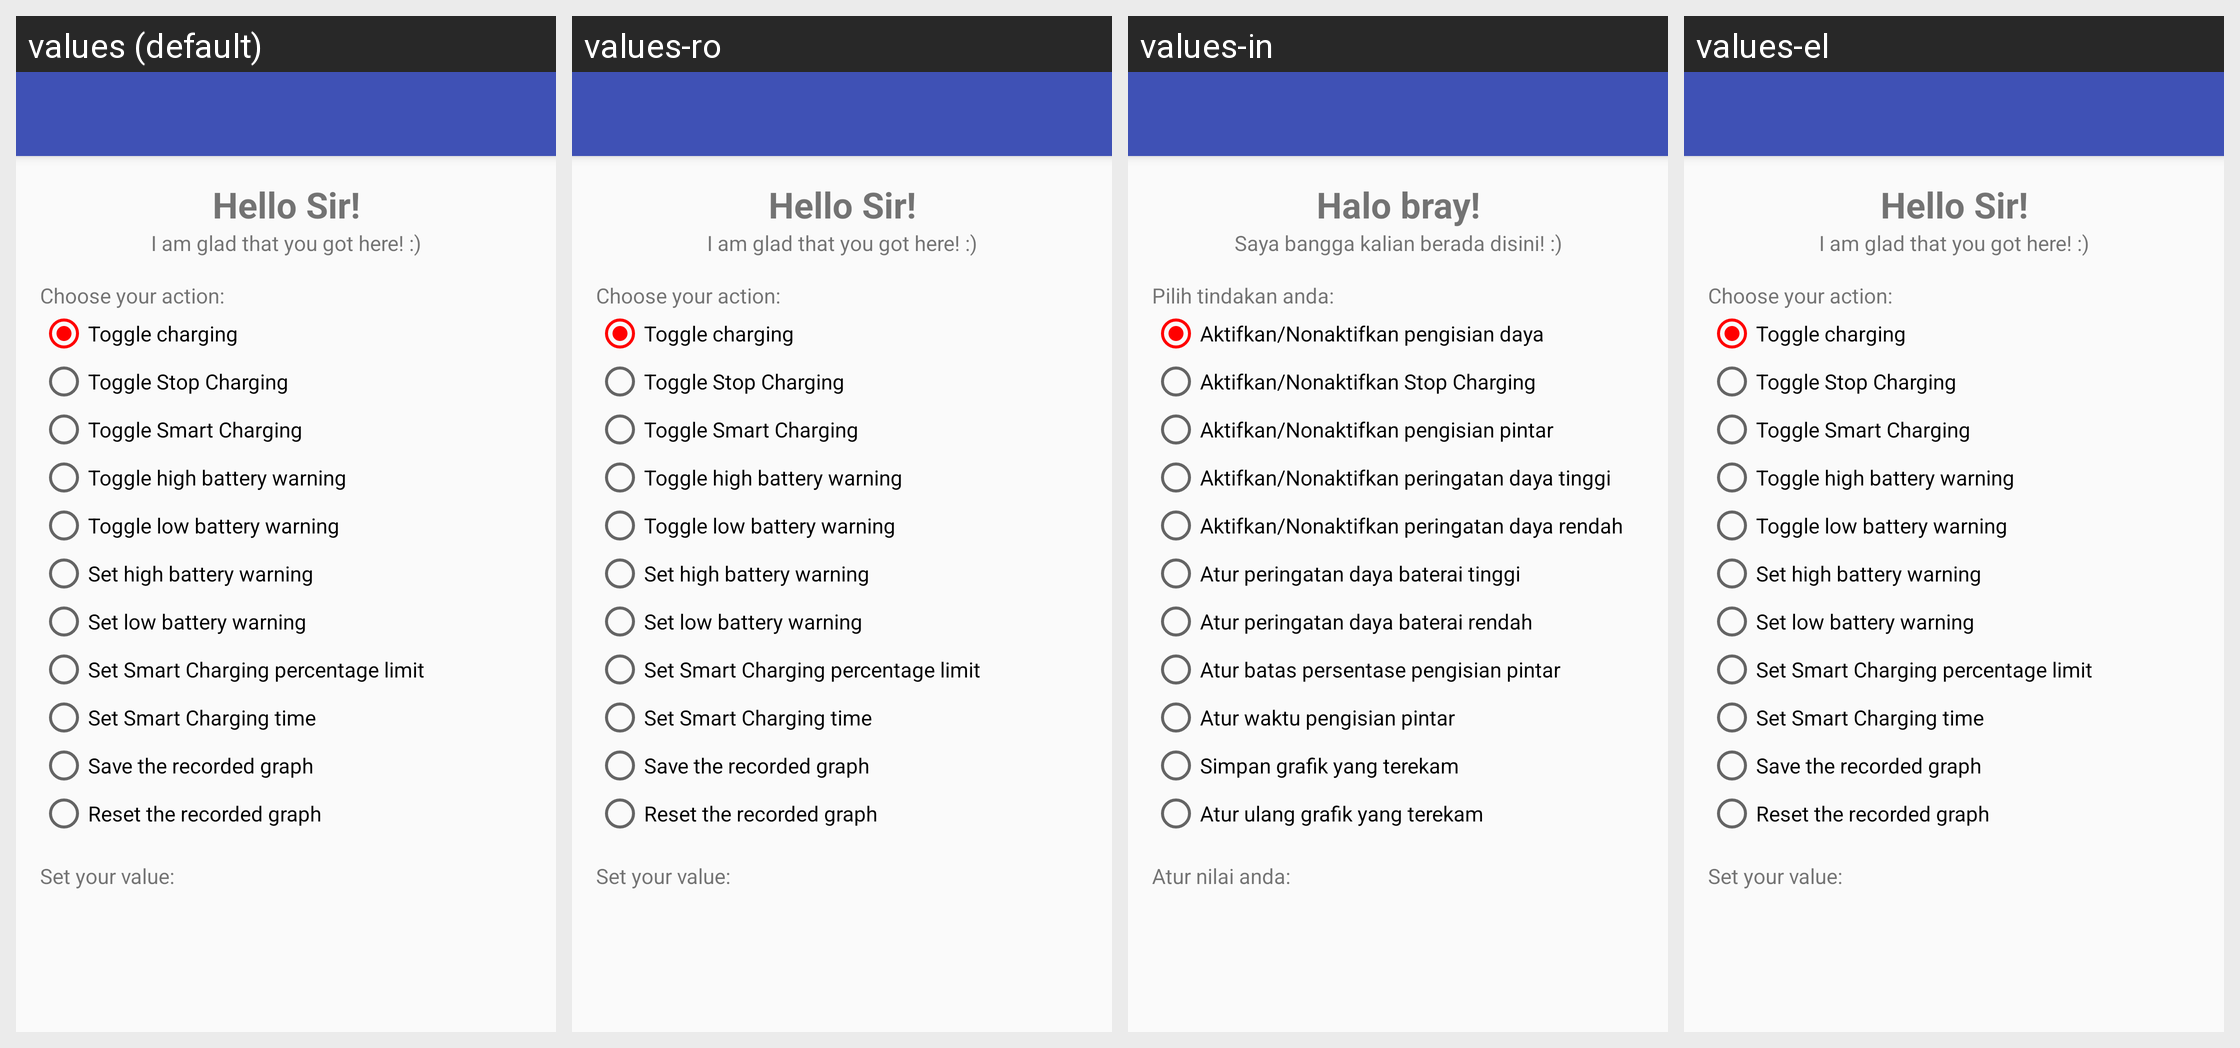

The same Android screen rendered under several of its app's locales, left to right. List the strings drawn on it with the default value and each locale's translation.
Android screen res/layout/activity_tasker_edit.xml rendered under 4 locales, left to right: values (default), values-ro, values-in, values-el. Device: Nexus 5 (rendered at 1080×1920; each locale shown at half size, 540×960, under a caption strip naming it); theme AppTheme.Light.
Other locales in the repository, not shown: values-bn, values-de, values-fr, values-pt.
Strings drawn on this screen, with the default value and each locale's value (text and hints the layout hard-codes, and strings that could not be matched under every locale, appear in the picture but are not listed):

tasker_headline
  values: Hello Sir!
  values-ro: Hello Sir!
  values-in: Halo bray!
  values-el: Hello Sir!

tasker_subtitle
  values: I am glad that you got here! :)
  values-ro: I am glad that you got here! :)
  values-in: Saya bangga kalian berada disini! :)
  values-el: I am glad that you got here! :)

tasker_choose_action
  values: Choose your action:
  values-ro: Choose your action:
  values-in: Pilih tindakan anda:
  values-el: Choose your action:

tasker_toggle_charging
  values: Toggle charging
  values-ro: Toggle charging
  values-in: Aktifkan/Nonaktifkan pengisian daya
  values-el: Toggle charging

tasker_toggle_stop_charging
  values: Toggle Stop Charging
  values-ro: Toggle Stop Charging
  values-in: Aktifkan/Nonaktifkan Stop Charging
  values-el: Toggle Stop Charging

tasker_toggle_smart_charging
  values: Toggle Smart Charging
  values-ro: Toggle Smart Charging
  values-in: Aktifkan/Nonaktifkan pengisian pintar
  values-el: Toggle Smart Charging

tasker_toggle_warning_high
  values: Toggle high battery warning
  values-ro: Toggle high battery warning
  values-in: Aktifkan/Nonaktifkan peringatan daya tinggi
  values-el: Toggle high battery warning

tasker_toggle_warning_low
  values: Toggle low battery warning
  values-ro: Toggle low battery warning
  values-in: Aktifkan/Nonaktifkan peringatan daya rendah
  values-el: Toggle low battery warning

tasker_set_warning_high
  values: Set high battery warning
  values-ro: Set high battery warning
  values-in: Atur peringatan daya baterai tinggi
  values-el: Set high battery warning

tasker_set_warning_low
  values: Set low battery warning
  values-ro: Set low battery warning
  values-in: Atur peringatan daya baterai rendah
  values-el: Set low battery warning

tasker_set_smart_charging_limit
  values: Set Smart Charging percentage limit
  values-ro: Set Smart Charging percentage limit
  values-in: Atur batas persentase pengisian pintar
  values-el: Set Smart Charging percentage limit

tasker_set_smart_charging_time
  values: Set Smart Charging time
  values-ro: Set Smart Charging time
  values-in: Atur waktu pengisian pintar
  values-el: Set Smart Charging time

tasker_save_graph
  values: Save the recorded graph
  values-ro: Save the recorded graph
  values-in: Simpan grafik yang terekam
  values-el: Save the recorded graph

tasker_reset_graph
  values: Reset the recorded graph
  values-ro: Reset the recorded graph
  values-in: Atur ulang grafik yang terekam
  values-el: Reset the recorded graph

tasker_set_value
  values: Set your value:
  values-ro: Set your value:
  values-in: Atur nilai anda:
  values-el: Set your value:
